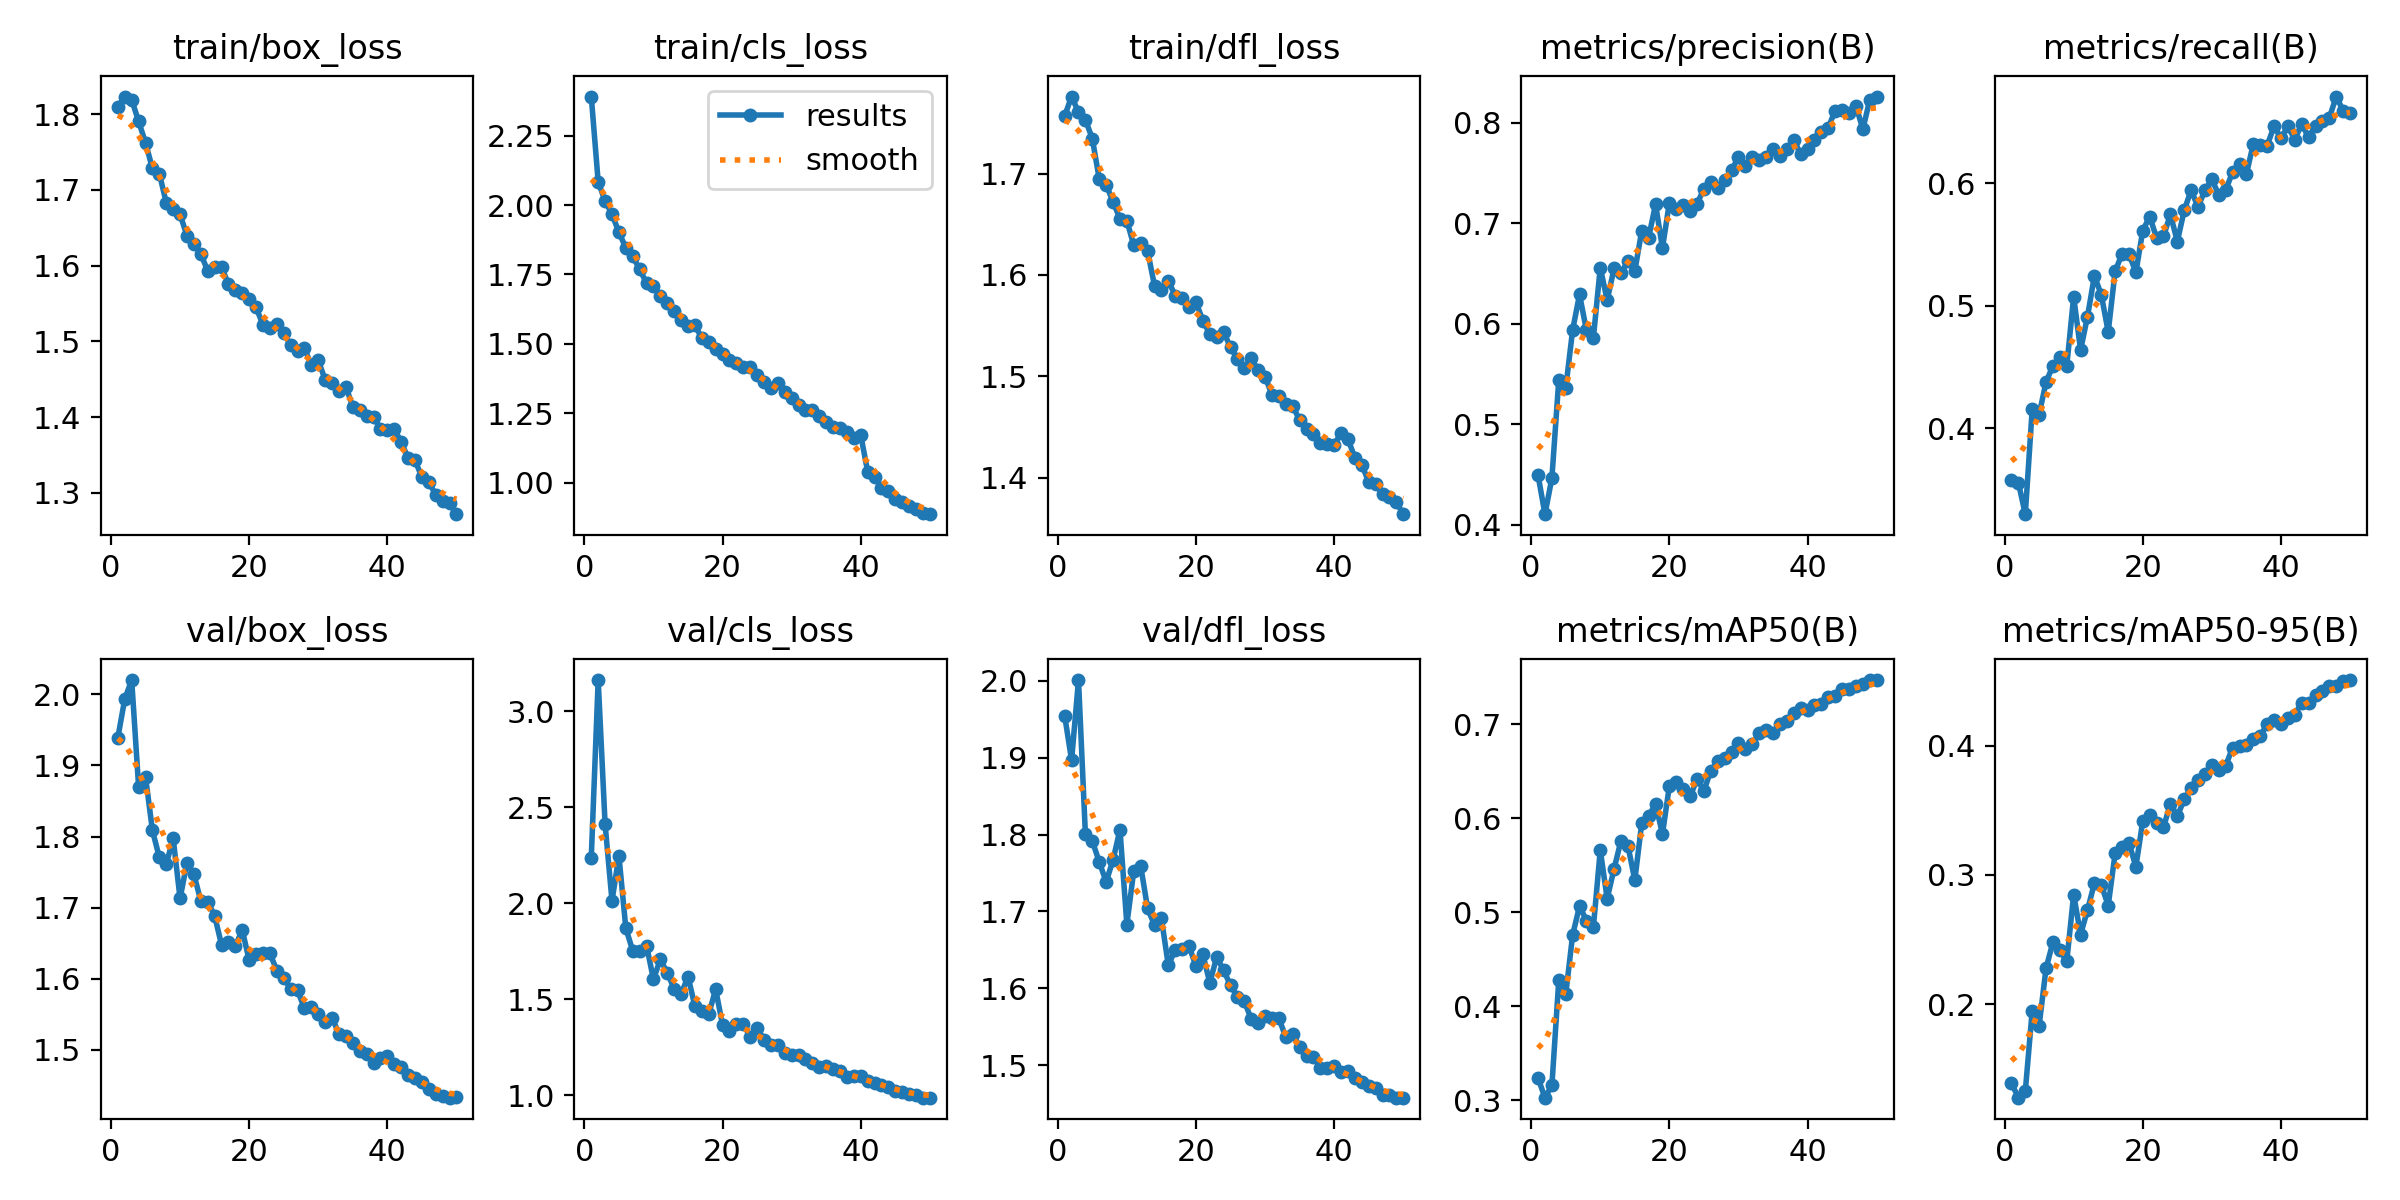

Data behind this chart, as committed beside it:
epoch, time, train/box_loss, train/cls_loss, train/dfl_loss, metrics/precision(B), metrics/recall(B), metrics/mAP50(B), metrics/mAP50-95(B), val/box_loss, val/cls_loss, val/dfl_loss, lr/pg0, lr/pg1, lr/pg2
1, 60.77, 1.81, 2.391, 1.757, 0.449, 0.3576, 0.3237, 0.1388, 1.939, 2.238, 1.955, 0.0006648, 0.0006648, 0.0006648
2, 109.9, 1.823, 2.083, 1.776, 0.4105, 0.3555, 0.303, 0.1276, 1.993, 3.164, 1.897, 0.001305, 0.001305, 0.001305
3, 157.7, 1.819, 2.014, 1.76, 0.4465, 0.3298, 0.3161, 0.1326, 2.02, 2.413, 2.001, 0.001919, 0.001919, 0.001919
4, 205.4, 1.791, 1.967, 1.753, 0.5444, 0.4154, 0.428, 0.1948, 1.87, 2.014, 1.8, 0.001881, 0.001881, 0.001881
5, 254.4, 1.762, 1.901, 1.734, 0.5359, 0.4111, 0.4127, 0.1833, 1.884, 2.248, 1.792, 0.001842, 0.001842, 0.001842
6, 306.2, 1.728, 1.846, 1.695, 0.5936, 0.4375, 0.4758, 0.2276, 1.809, 1.871, 1.765, 0.001802, 0.001802, 0.001802
7, 357.7, 1.722, 1.815, 1.689, 0.6291, 0.4511, 0.5064, 0.248, 1.771, 1.754, 1.738, 0.001762, 0.001762, 0.001762
8, 410.2, 1.683, 1.768, 1.672, 0.5933, 0.4578, 0.4912, 0.2418, 1.761, 1.754, 1.767, 0.001723, 0.001723, 0.001723
9, 463.5, 1.675, 1.719, 1.656, 0.5858, 0.4507, 0.4839, 0.2331, 1.798, 1.781, 1.806, 0.001683, 0.001683, 0.001683
10, 516.6, 1.668, 1.707, 1.654, 0.6557, 0.5073, 0.5659, 0.2848, 1.713, 1.604, 1.683, 0.001644, 0.001644, 0.001644
11, 569.1, 1.64, 1.672, 1.629, 0.6234, 0.4637, 0.5145, 0.2538, 1.763, 1.71, 1.753, 0.001604, 0.001604, 0.001604
12, 621.4, 1.629, 1.647, 1.632, 0.655, 0.491, 0.5462, 0.2727, 1.747, 1.637, 1.759, 0.001564, 0.001564, 0.001564
13, 673.8, 1.616, 1.618, 1.623, 0.6505, 0.5243, 0.5762, 0.2936, 1.709, 1.556, 1.704, 0.001525, 0.001525, 0.001525
14, 729.8, 1.593, 1.587, 1.589, 0.662, 0.5089, 0.5708, 0.2923, 1.708, 1.528, 1.682, 0.001485, 0.001485, 0.001485
15, 782.3, 1.598, 1.562, 1.585, 0.6525, 0.4785, 0.5342, 0.2763, 1.688, 1.62, 1.691, 0.001446, 0.001446, 0.001446
16, 834.6, 1.599, 1.567, 1.594, 0.6924, 0.5281, 0.5945, 0.3167, 1.648, 1.464, 1.63, 0.001406, 0.001406, 0.001406
17, 886.8, 1.575, 1.52, 1.58, 0.6856, 0.5423, 0.6021, 0.3214, 1.652, 1.438, 1.65, 0.001366, 0.001366, 0.001366
18, 939.6, 1.567, 1.506, 1.577, 0.7188, 0.5424, 0.6152, 0.3248, 1.646, 1.423, 1.651, 0.001327, 0.001327, 0.001327
19, 992.3, 1.564, 1.482, 1.568, 0.6752, 0.5271, 0.5832, 0.3063, 1.669, 1.553, 1.655, 0.001287, 0.001287, 0.001287
20, 1046, 1.556, 1.465, 1.573, 0.7204, 0.5613, 0.6341, 0.3415, 1.626, 1.367, 1.629, 0.001248, 0.001248, 0.001248
21, 1101, 1.545, 1.443, 1.555, 0.7144, 0.5727, 0.638, 0.346, 1.635, 1.338, 1.644, 0.001208, 0.001208, 0.001208
22, 1151, 1.522, 1.429, 1.542, 0.7185, 0.5554, 0.6306, 0.3403, 1.637, 1.37, 1.607, 0.001168, 0.001168, 0.001168
23, 1200, 1.517, 1.418, 1.539, 0.7125, 0.5566, 0.6231, 0.3367, 1.636, 1.375, 1.641, 0.001129, 0.001129, 0.001129
24, 1250, 1.523, 1.416, 1.543, 0.7195, 0.5745, 0.6412, 0.3552, 1.612, 1.302, 1.623, 0.001089, 0.001089, 0.001089
25, 1299, 1.512, 1.388, 1.529, 0.7339, 0.5523, 0.629, 0.3453, 1.601, 1.353, 1.604, 0.00105, 0.00105, 0.00105
26, 1348, 1.495, 1.361, 1.517, 0.7407, 0.5778, 0.6506, 0.3585, 1.586, 1.289, 1.589, 0.00101, 0.00101, 0.00101
27, 1397, 1.487, 1.34, 1.509, 0.7349, 0.5943, 0.6603, 0.3674, 1.584, 1.263, 1.583, 0.0009704, 0.0009704, 0.0009704
28, 1445, 1.491, 1.36, 1.518, 0.743, 0.5804, 0.6643, 0.3731, 1.558, 1.261, 1.56, 0.0009308, 0.0009308, 0.0009308
29, 1494, 1.468, 1.326, 1.506, 0.7526, 0.5944, 0.67, 0.3779, 1.56, 1.223, 1.555, 0.0008912, 0.0008912, 0.0008912
30, 1547, 1.475, 1.305, 1.5, 0.7659, 0.603, 0.6803, 0.3848, 1.55, 1.212, 1.564, 0.0008516, 0.0008516, 0.0008516
31, 1601, 1.449, 1.281, 1.482, 0.7568, 0.5905, 0.6733, 0.381, 1.539, 1.211, 1.561, 0.000812, 0.000812, 0.000812
32, 1656, 1.445, 1.261, 1.48, 0.7662, 0.5942, 0.6787, 0.3843, 1.546, 1.188, 1.561, 0.0007724, 0.0007724, 0.0007724
33, 1711, 1.434, 1.262, 1.473, 0.7627, 0.6091, 0.6903, 0.3985, 1.522, 1.168, 1.537, 0.0007328, 0.0007328, 0.0007328
34, 1764, 1.44, 1.239, 1.471, 0.7663, 0.6155, 0.6936, 0.3995, 1.519, 1.147, 1.541, 0.0006932, 0.0006932, 0.0006932
35, 1817, 1.414, 1.217, 1.457, 0.7737, 0.6076, 0.6906, 0.4003, 1.51, 1.154, 1.524, 0.0006536, 0.0006536, 0.0006536
36, 1872, 1.409, 1.2, 1.448, 0.7669, 0.632, 0.7003, 0.4053, 1.498, 1.139, 1.512, 0.000614, 0.000614, 0.000614
37, 1927, 1.401, 1.197, 1.443, 0.7742, 0.6311, 0.7032, 0.4073, 1.494, 1.129, 1.51, 0.0005744, 0.0005744, 0.0005744
38, 1979, 1.4, 1.181, 1.434, 0.7831, 0.6307, 0.7115, 0.4168, 1.482, 1.097, 1.497, 0.0005348, 0.0005348, 0.0005348
39, 2033, 1.384, 1.162, 1.433, 0.7684, 0.6464, 0.7171, 0.4195, 1.489, 1.1, 1.497, 0.0004952, 0.0004952, 0.0004952
40, 2087, 1.383, 1.17, 1.433, 0.7737, 0.6367, 0.715, 0.417, 1.491, 1.1, 1.498, 0.0004556, 0.0004556, 0.0004556
41, 2155, 1.385, 1.039, 1.444, 0.7823, 0.6464, 0.7202, 0.421, 1.48, 1.078, 1.491, 0.000416, 0.000416, 0.000416
42, 2206, 1.367, 1.019, 1.438, 0.7903, 0.6355, 0.7209, 0.424, 1.476, 1.067, 1.492, 0.0003764, 0.0003764, 0.0003764
43, 2258, 1.346, 0.981, 1.42, 0.7951, 0.6483, 0.7285, 0.4332, 1.464, 1.054, 1.483, 0.0003368, 0.0003368, 0.0003368
44, 2309, 1.343, 0.9688, 1.413, 0.8121, 0.6374, 0.7301, 0.433, 1.46, 1.046, 1.479, 0.0002972, 0.0002972, 0.0002972
45, 2357, 1.321, 0.9405, 1.396, 0.8129, 0.6469, 0.7369, 0.4392, 1.454, 1.023, 1.473, 0.0002576, 0.0002576, 0.0002576
46, 2405, 1.314, 0.9307, 1.394, 0.8095, 0.6506, 0.737, 0.4424, 1.445, 1.02, 1.47, 0.000218, 0.000218, 0.000218
47, 2454, 1.298, 0.9138, 1.384, 0.8169, 0.6533, 0.74, 0.446, 1.438, 1.007, 1.461, 0.0001784, 0.0001784, 0.0001784
48, 2502, 1.289, 0.9053, 1.381, 0.7934, 0.6707, 0.7421, 0.4462, 1.436, 1.001, 1.462, 0.0001388, 0.0001388, 0.0001388
49, 2551, 1.286, 0.8894, 1.376, 0.8227, 0.6591, 0.7465, 0.4499, 1.433, 0.9885, 1.458, 9.92e-05, 9.92e-05, 9.92e-05
50, 2600, 1.272, 0.8859, 1.364, 0.826, 0.657, 0.7467, 0.4507, 1.433, 0.9887, 1.458, 5.96e-05, 5.96e-05, 5.96e-05
